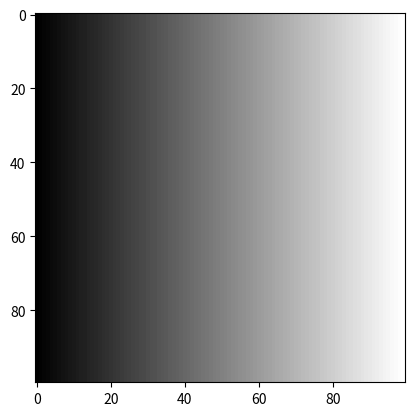

Recreate this plot in Python.
import numpy as np
import matplotlib.pyplot as plt

seed = (50,0)
stack = [(seed[0], seed[1]), (seed[0], seed[1])]
dummy = np.zeros((100,100))
dummy[:,:] = -1

phase_map = np.zeros((100, 100))
x = 0
dx = 4 * np.pi / 100
for i in range(100):
    phase_map[:,i] = x
    x += dx
phase_map = phase_map % (2 * np.pi)

# plt.imshow(phase_map, cmap='gray')
# plt.show()

def unwrap(pixel, previous):
    return ((phase_map[pixel] - dummy[previous] + np.pi) % (2 * np.pi)) + dummy[previous] - np.pi

# x = np.unwrap(phase_map)
# plt.imshow(x, cmap='gray')
# plt.show()

while stack:
    x,y = stack[0]
    neighbours = [coord for coord in [(x-1,y),(x+1,y),(x,y-1),(x,y+1)]
                  if coord[0]<100 and coord[0]>=0 and coord[1]<100 and coord[1]>=0]
    unwrapped = [coord for coord in neighbours if dummy[coord] == -1]

    for pixel in unwrapped:
        dummy[pixel] = unwrap(pixel, stack[0])

        x1,y1 = pixel
        new_neighbours = [coord for coord in [(x1-1,y1),(x1+1,y1),(x1,y1-1),(x1,y1+1)]
                          if coord[0]<100 and coord[0]>=0 and coord[1]<100 and coord[1]>=0]
        neighbour_wrapped = False
        for coord in new_neighbours:
            if dummy[coord] == -1:
                neighbour_wrapped = True
        if neighbour_wrapped:
            stack.append(pixel)
    stack.pop(0)

plt.imshow(dummy, cmap='gray')
plt.show()